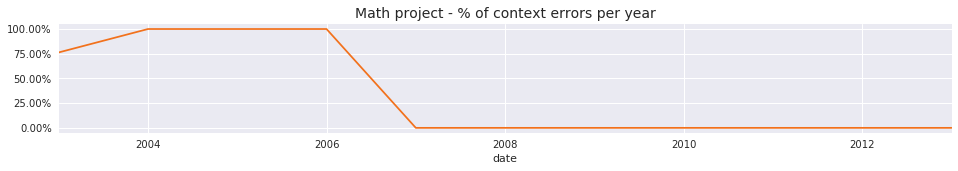

The file beside this chart, header and first rows:
2003	0.7631578947368421
2004	1.0
2005	1.0
2006	1.0
2007	0.0
2008	0.0
2009	0.0
2010	0.0
2011	0.0
2012	0.0
2013	0.0
